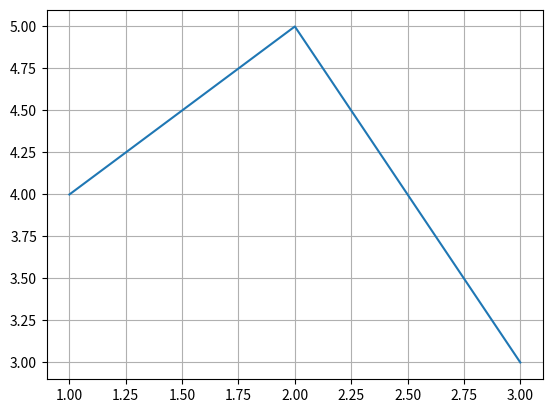

Reproduce this figure in Python.
import matplotlib.pyplot as plt

plt.rcParams['axes.grid'] = True
# Beispielplot
plt.plot([1, 2, 3], [4, 5, 3])
plt.show()